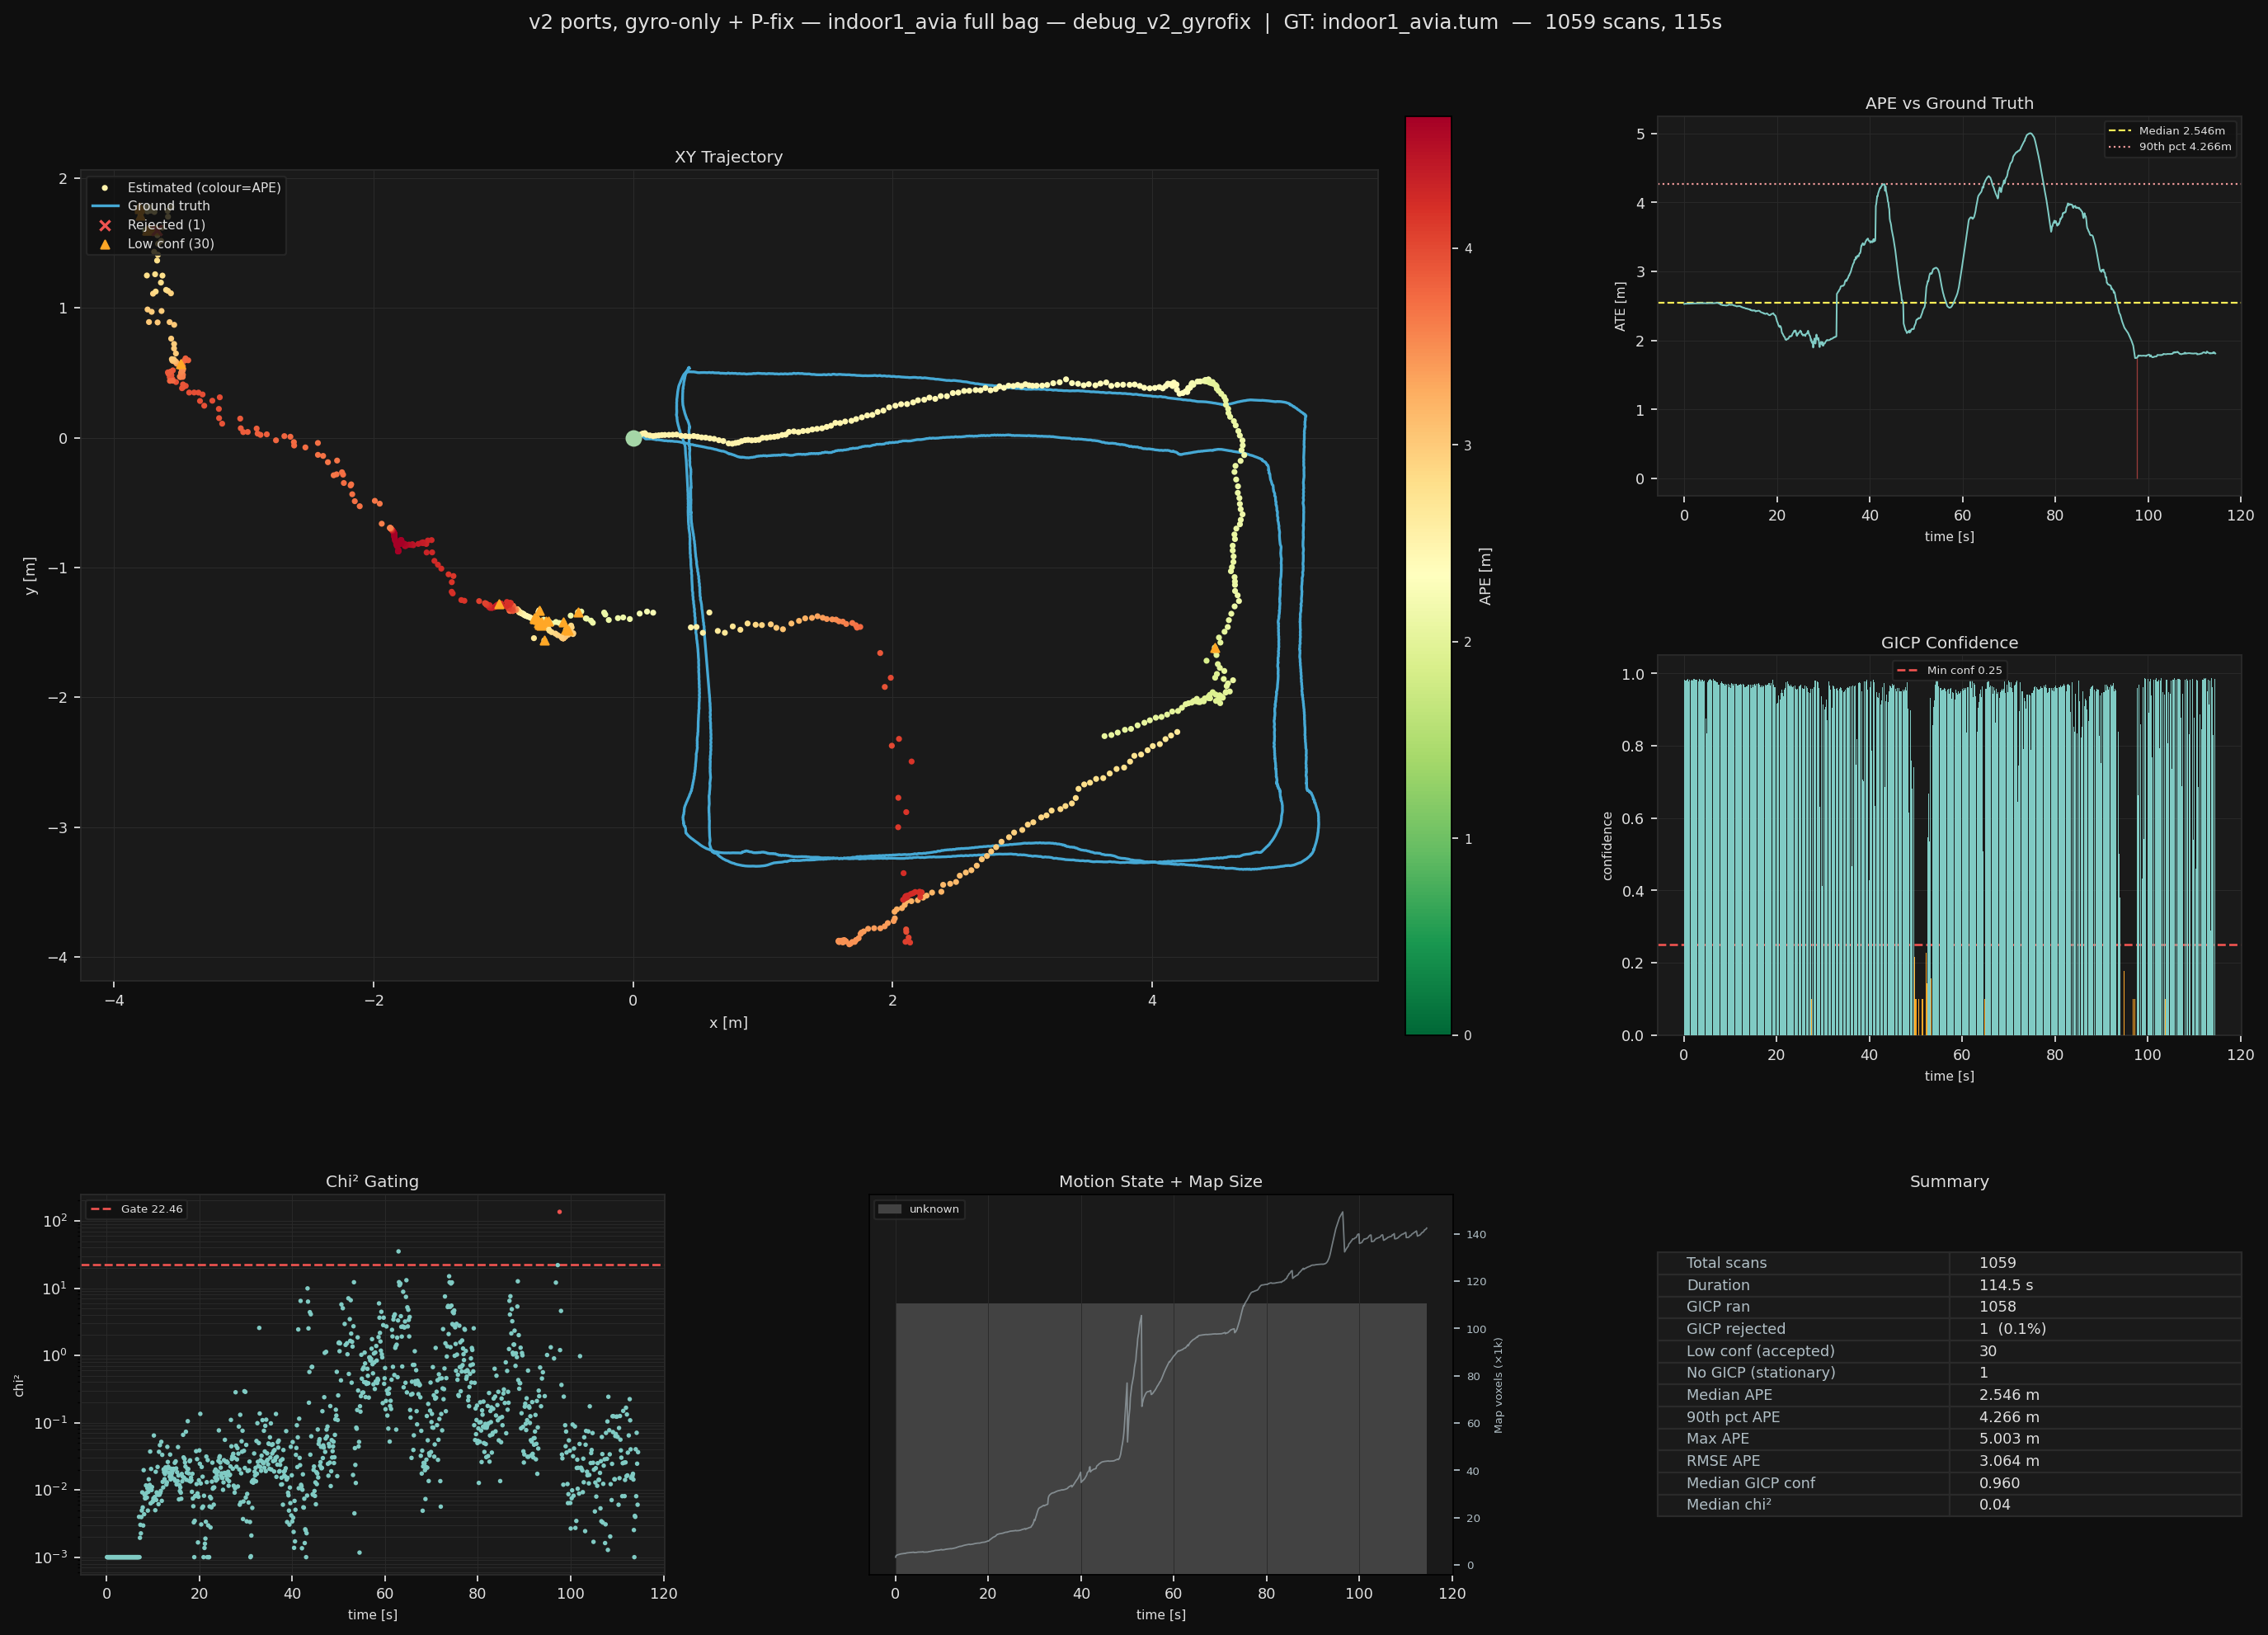

The table this chart was drawn from, first rows:
scan_num, stamp, x, y, z, yaw, imu_x, imu_y, imu_z, imu_yaw, gicp_dx, gicp_dy, gicp_dz, gicp_dyaw, gicp_conf, chi2, accepted, motion, n_map_vox, n_scan_pts, use_submap
0, 1951, 0.000000, 0.000000, 0.000000, 0.000000, 0.000000, 0.000000, 0.000000, 0.000000, nan, nan, nan, nan, nan, nan, -1, unknown, 3213, 24000, 0
1, 1951, 0.001662, -0.002149, -0.003711, 0.000437, 0.000000, 0.000000, 0.000000, 0.000059, 0.001722, -0.002157, -0.003848, 0.0004436, 0.9825, 0.0002198, 1, unknown, 3819, 24000, 1
2, 1951, 0.003687, -0.001409, -0.005757, 0.000239, 0.001662, -0.002149, -0.003711, 0.000512, 0.002085, 0.0007765, -0.002165, -0.000206, 0.9744, 8.068758386980156e-05, 1, unknown, 3989, 24000, 1
3, 1951, 0.005441, -0.003178, -0.008468, 0.000306, 0.003687, -0.001409, -0.005757, 0.000353, 0.001799, -0.001819, -0.002829, 6.90330642278089e-05, 0.9804, 0.0001024, 1, unknown, 4102, 24000, 1
4, 1951, 0.004325, -0.000464, -0.007818, -0.000157, 0.005441, -0.003178, -0.008468, 0.000492, -0.001125, 0.002784, 0.0006824, -0.0004706, 0.9798, 6.863970678181618e-05, 1, unknown, 4170, 24000, 1
5, 1951, 0.005378, -0.001442, -0.008546, 0.000325, 0.004325, -0.000464, -0.007818, -0.000066, 0.001084, -0.00103, -0.0007987, 0.0004871, 0.9799, 3.456352459980365e-05, 1, unknown, 4231, 24000, 1
6, 1951, 0.006655, -0.001687, -0.01064, 0.000176, 0.005378, -0.001442, -0.008546, 0.000420, 0.001317, -0.0002452, -0.002194, -0.0001526, 0.9813, 5.093535904844329e-05, 1, unknown, 4288, 24000, 1
7, 1951, 0.007272, -0.001003, -0.01032, 0.000305, 0.006655, -0.001687, -0.01064, 0.000188, 0.0006102, 0.000778, 0.0004307, 0.000129, 0.9786, 7.724525262358946e-05, 1, unknown, 4340, 24000, 1
8, 1952, 0.007506, 0.001212, -0.009070, 0.000288, 0.007272, -0.001003, -0.01032, 0.000382, 0.0002303, 0.002271, 0.001285, -2.208408849323059e-05, 0.9854, 4.0358780079707483e-05, 1, unknown, 4391, 24000, 1
9, 1952, 0.007940, 0.002253, -0.009266, 0.000424, 0.007506, 0.001212, -0.009070, 0.000309, 0.0004595, 0.001124, -0.0002271, 0.0001264, 0.9821, 2.5056071179202095e-05, 1, unknown, 4457, 24000, 1
10, 1952, 0.007931, 0.002530, -0.008137, 0.000364, 0.007940, 0.002253, -0.009266, 0.000509, -1.630197141686343e-05, 0.000282, 0.001158, -6.018136777089872e-05, 0.9781, 9.807309562764528e-06, 1, unknown, 4531, 24000, 1
11, 1952, 0.009617, 0.003356, -0.01034, 0.000070, 0.007931, 0.002530, -0.008137, 0.000391, 0.001757, 0.0008795, -0.002343, -0.0003042, 0.9732, 8.852136420995885e-05, 1, unknown, 4580, 24000, 1
12, 1952, 0.01032, 0.002715, -0.01169, 0.000221, 0.009617, 0.003356, -0.01034, 0.000087, 0.000868, -0.0007438, -0.001728, 0.0001666, 0.9829, 0.0002716, 1, unknown, 4614, 24000, 1
13, 1952, 0.01063, 0.002286, -0.01158, 0.000104, 0.01032, 0.002715, -0.01169, 0.000320, 0.000311, -0.0004382, 0.0001026, -0.000116, 0.9825, 2.966566637968791e-06, 1, unknown, 4631, 24000, 1
14, 1952, 0.01139, 0.002724, -0.01189, -0.000108, 0.01063, 0.002286, -0.01158, 0.000127, 0.0008017, 0.0004882, -0.0003755, -0.0002211, 0.9795, 2.6437093481045683e-05, 1, unknown, 4655, 24000, 1
15, 1952, 0.01087, 0.002636, -0.01242, -0.000123, 0.01139, 0.002724, -0.01189, 0.000001, -0.0005166, -9.287214990484627e-05, -0.0005462, -1.4914527022088142e-05, 0.9809, 6.627185535556824e-06, 1, unknown, 4678, 24000, 1
16, 1952, 0.0101, 0.001825, -0.009896, 0.000690, 0.01087, 0.002636, -0.01242, 0.000078, -0.000823, -0.0008519, 0.002647, 0.0008203, 0.9805, 7.956033536676766e-05, 1, unknown, 4711, 24000, 1
17, 1952, 0.01036, 0.001895, -0.01054, 0.000570, 0.0101, 0.001825, -0.009896, 0.000817, 0.0002713, 7.529036533439944e-05, -0.0006747, -0.0001211, 0.983, 4.704566937976027e-06, 1, unknown, 4734, 24000, 1
18, 1953, 0.01212, 0.000998, -0.01419, 0.000480, 0.01036, 0.001895, -0.01054, 0.000623, 0.001807, -0.0009056, -0.003776, -9.36527400871279e-05, 0.9759, 9.967058815522973e-05, 1, unknown, 4772, 24000, 1
19, 1953, 0.01416, 0.003147, -0.01496, 0.000241, 0.01212, 0.000998, -0.01419, 0.000515, 0.002173, 0.002401, -0.000947, -0.0002732, 0.9808, 0.0002563, 1, unknown, 4804, 24000, 1
20, 1953, 0.01336, 0.004820, -0.01419, 0.000263, 0.01416, 0.003147, -0.01496, 0.000308, -0.0008093, 0.00173, 0.0008141, 1.712123511045202e-05, 0.9811, 3.455433919160006e-05, 1, unknown, 4753, 24000, 1
21, 1953, 0.01475, 0.006296, -0.01485, 0.000034, 0.01336, 0.004820, -0.01419, 0.000370, 0.001419, 0.001536, -0.0007077, -0.0002374, 0.9846, 3.8335457455799605e-05, 1, unknown, 4825, 24000, 1
22, 1953, 0.0157, 0.007337, -0.01502, 0.000208, 0.01475, 0.006296, -0.01485, 0.000114, 0.0009628, 0.001084, -0.0001878, 0.0001677, 0.984, 1.6538004551606294e-05, 1, unknown, 4903, 24000, 1
23, 1953, 0.01668, 0.009913, -0.01524, -0.000126, 0.0157, 0.007337, -0.01502, 0.000296, 0.001017, 0.00268, -0.0002526, -0.000346, 0.9802, 6.59398069237241e-05, 1, unknown, 4965, 24000, 1
24, 1953, 0.01693, 0.01137, -0.01519, -0.000339, 0.01668, 0.009913, -0.01524, -0.000095, 0.0002496, 0.001508, 4.68954896556701e-05, -0.0002199, 0.9813, 1.987692017068501e-05, 1, unknown, 5002, 24000, 1
25, 1953, 0.01771, 0.01168, -0.0152, -0.000644, 0.01693, 0.01137, -0.01519, -0.000431, 0.0007945, 0.0003323, -1.9680372070131e-05, -0.0003068, 0.9817, 7.236135749614346e-06, 1, unknown, 5025, 24000, 1
26, 1953, 0.01821, 0.01074, -0.01468, -0.000234, 0.01771, 0.01168, -0.0152, -0.000708, 0.0004974, -0.0009762, 0.0005267, 0.0004141, 0.9834, 1.4018772187653824e-05, 1, unknown, 5055, 24000, 1
27, 1953, 0.01862, 0.01052, -0.01619, -0.000935, 0.01821, 0.01074, -0.01468, 0.000117, 0.0004355, -0.0002279, -0.001575, -0.0007034, 0.9807, 4.1877143411321046e-05, 1, unknown, 5072, 24000, 1
28, 1954, 0.01854, 0.008238, -0.01595, -0.000997, 0.01862, 0.01052, -0.01619, -0.000840, -8.725196693626022e-05, -0.002335, 0.0002419, -5.566992436669112e-05, 0.9818, 3.068108712822312e-05, 1, unknown, 5093, 24000, 1
29, 1954, 0.01876, 0.008375, -0.01558, -0.000939, 0.01854, 0.008238, -0.01595, -0.000939, 0.0001752, 0.0001548, 0.0005229, 5.768157145743991e-05, 0.981, 3.4018252057141074e-05, 1, unknown, 5110, 24000, 1
30, 1954, 0.01996, 0.009464, -0.01685, -0.000905, 0.01876, 0.008375, -0.01558, -0.000845, 0.00123, 0.001139, -0.00134, 2.65312843334637e-05, 0.9813, 3.618166316351336e-05, 1, unknown, 5129, 24000, 1
31, 1954, 0.02002, 0.01221, -0.01602, -0.001228, 0.01996, 0.009464, -0.01685, -0.000928, 5.5003149533033174e-05, 0.002846, 0.000861, -0.0003335, 0.9785, 7.45983768627716e-05, 1, unknown, 5146, 24000, 1
32, 1954, 0.01979, 0.01108, -0.01633, -0.001242, 0.02002, 0.01221, -0.01602, -0.001047, -0.0002236, -0.001157, -0.0003137, -1.1255989172835801e-05, 0.9816, 8.710422231790695e-06, 1, unknown, 5161, 24000, 1
33, 1954, 0.02002, 0.01167, -0.01629, -0.001350, 0.01979, 0.01108, -0.01633, -0.001300, 0.0003059, 0.0007718, -6.109911374350616e-05, -0.0001208, 0.9838, 0.000208, 1, unknown, 5186, 24000, 1
34, 1954, 0.02004, 0.01007, -0.01523, -0.001046, 0.02002, 0.01167, -0.01629, -0.001235, 4.238178028241613e-06, -0.001663, 0.001094, 0.0003124, 0.9808, 3.15068025207675e-05, 1, unknown, 5233, 24000, 1
35, 1954, 0.02105, 0.01024, -0.0162, -0.001533, 0.02004, 0.01007, -0.01523, -0.000905, 0.001028, 0.0001858, -0.001021, -0.0004911, 0.9819, 2.1368592294040124e-05, 1, unknown, 5279, 24000, 1
36, 1954, 0.02051, 0.01061, -0.01537, -0.001401, 0.02105, 0.01024, -0.0162, -0.001383, -0.0005467, 0.0003871, 0.0008523, 0.0001312, 0.9825, 6.948107720230913e-06, 1, unknown, 5296, 24000, 1
37, 1954, 0.02111, 0.01258, -0.01495, -0.001674, 0.02051, 0.01061, -0.01537, -0.001311, 0.0006135, 0.002111, 0.0004324, -0.0002897, 0.9782, 8.034209963101254e-05, 1, unknown, 5305, 24000, 1
38, 1955, 0.02139, 0.01223, -0.0149, -0.001419, 0.02111, 0.01258, -0.01495, -0.001596, 0.00028, -0.0003635, 4.6456908305046035e-05, 0.0002564, 0.9822, 2.013974500355807e-06, 1, unknown, 5310, 24000, 1
39, 1955, 0.02128, 0.01172, -0.01469, -0.001628, 0.02139, 0.01223, -0.0149, -0.001295, -0.0001128, -0.000526, 0.0002202, -0.0002068, 0.9797, 8.435938910716807e-06, 1, unknown, 5318, 24000, 1
40, 1955, 0.02094, 0.01388, -0.01431, -0.001917, 0.02128, 0.01172, -0.01469, -0.001470, -0.0003433, 0.002233, 0.0004044, -0.0002981, 0.9829, 5.428347837621923e-05, 1, unknown, 5164, 24000, 1
41, 1955, 0.0202, 0.0134, -0.01429, -0.001935, 0.02094, 0.01388, -0.01431, -0.001692, -0.0007427, -0.0004925, 2.5563929345877312e-05, -1.6139259814499734e-05, 0.9819, 4.255178240415031e-06, 1, unknown, 5170, 24000, 1
42, 1955, 0.02206, 0.01449, -0.01489, -0.002110, 0.0202, 0.0134, -0.01429, -0.001846, 0.001893, 0.001145, -0.000658, -0.0001834, 0.9788, 5.1761223801231746e-05, 1, unknown, 5185, 24000, 1
43, 1955, 0.02238, 0.01459, -0.01491, -0.002366, 0.02206, 0.01449, -0.01489, -0.002070, 0.000328, 0.0001207, -3.3653748614238116e-05, -0.000258, 0.9809, 3.4190836906495323e-06, 1, unknown, 5192, 24000, 1
44, 1955, 0.02186, 0.01471, -0.01495, -0.002481, 0.02238, 0.01459, -0.01491, -0.002329, -0.0005269, 0.000121, -3.214498009894602e-05, -0.0001149, 0.9794, 2.565039149212644e-06, 1, unknown, 5200, 24000, 1
45, 1955, 0.02259, 0.01635, -0.01457, -0.002462, 0.02186, 0.01471, -0.01495, -0.002554, 0.0007626, 0.001987, 0.0004743, 1.5845280640106097e-06, 0.9773, 0.0003583, 1, unknown, 5227, 24000, 1
46, 1955, 0.02174, 0.01615, -0.01591, -0.002367, 0.02259, 0.01635, -0.01457, -0.002028, -0.0008442, -0.0002126, -0.001381, 9.421376172919182e-05, 0.9845, 2.403028516760043e-05, 1, unknown, 5278, 24000, 1
47, 1955, 0.02301, 0.01739, -0.01685, -0.002366, 0.02174, 0.01615, -0.01591, -0.002204, 0.001282, 0.001276, -0.0009826, -4.388565322803205e-06, 0.8752, 2.3529971644236872e-05, 1, unknown, 5332, 24000, 1
48, 1956, 0.02255, 0.01715, -0.01399, -0.002132, 0.02301, 0.01739, -0.01685, -0.002472, -0.0006729, -0.0003137, 0.00344, 0.0002625, 0.9825, 0.0004225, 1, unknown, 5354, 24000, 1
49, 1956, 0.02225, 0.01858, -0.01239, -0.002104, 0.02255, 0.01715, -0.01399, -0.001869, -0.000313, 0.001463, 0.001645, 2.524463304947637e-05, 0.8337, 2.537645354028549e-05, 1, unknown, 5359, 24000, 1
50, 1956, 0.02338, 0.01892, -0.01343, -0.002176, 0.02225, 0.01858, -0.01239, -0.001940, 0.001168, 0.0003631, -0.001122, -7.62400334678569e-05, 0.9816, 2.7635179214996588e-05, 1, unknown, 5361, 24000, 1
51, 1956, 0.02307, 0.01818, -0.01467, -0.003262, 0.02338, 0.01892, -0.01343, -0.002251, -0.0002541, -0.0008002, -0.001446, -0.001096, 0.9748, 0.0003184, 1, unknown, 5364, 24000, 1
52, 1956, 0.02471, 0.01818, -0.01488, -0.003061, 0.02307, 0.01818, -0.01467, -0.003135, 0.001656, 6.08659657244659e-06, -0.0002353, 0.0002002, 0.9834, 1.9666466189047514e-05, 1, unknown, 5372, 24000, 1
53, 1956, 0.02276, 0.01685, -0.01357, -0.003110, 0.02471, 0.01818, -0.01488, -0.003080, -0.002012, -0.001409, 0.001425, -3.783065085282719e-05, 0.9798, 8.29237671223205e-05, 1, unknown, 5376, 24000, 1
54, 1956, 0.02379, 0.01586, -0.01515, -0.003030, 0.02276, 0.01685, -0.01357, -0.003209, 0.001107, -0.001042, -0.001752, 8.237241603441864e-05, 0.9832, 8.831104913217659e-05, 1, unknown, 5380, 24000, 1
55, 1956, 0.02522, 0.01673, -0.01647, -0.003004, 0.02379, 0.01586, -0.01515, -0.002855, 0.001455, 0.0009035, -0.001386, 1.983914003429329e-05, 0.9817, 3.1984713273294226e-05, 1, unknown, 5389, 24000, 1
56, 1956, 0.02471, 0.01584, -0.01672, -0.002542, 0.02522, 0.01673, -0.01647, -0.002973, -0.000515, -0.0009288, -0.0002526, 0.0004667, 0.9851, 1.248490077030195e-05, 1, unknown, 5392, 24000, 1
57, 1956, 0.02463, 0.0158, -0.01567, -0.002751, 0.02471, 0.01584, -0.01672, -0.002615, -0.0001181, -5.403319099540893e-05, 0.001148, -0.0002043, 0.9807, 2.5714798561524156e-05, 1, unknown, 5414, 24000, 1
58, 1957, 0.02471, 0.01601, -0.0162, -0.002504, 0.02463, 0.0158, -0.01567, -0.002176, 9.492334017085352e-05, 0.0002258, -0.0005646, 0.0002433, 0.9814, 8.31188228336201e-06, 1, unknown, 5464, 24000, 1
59, 1957, 0.02495, 0.01729, -0.01598, -0.002551, 0.02471, 0.01601, -0.0162, -0.002302, 0.0002419, 0.001318, 0.000223, -5.0395835540149324e-05, 0.9821, 1.172563346388991e-05, 1, unknown, 5518, 24000, 1
... 999 more rows
